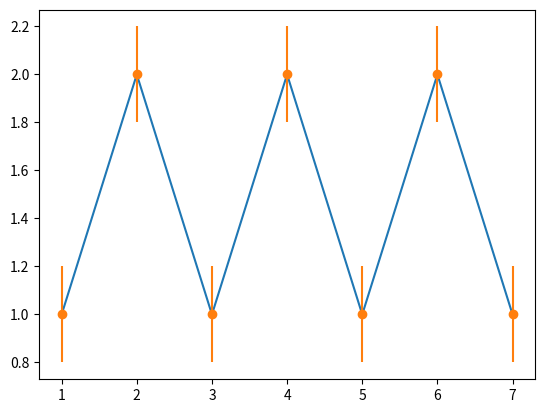

Recreate this plot in Python.
import matplotlib.pyplot as plt
x = [1,2,3,4,5,6,7]
y = [1,2,1,2,1,2,1]
y_error = 0.2
plt.plot(x,y)
plt.errorbar(x,y,
             yerr = y_error,
             fmt = 'o')
plt.show()

